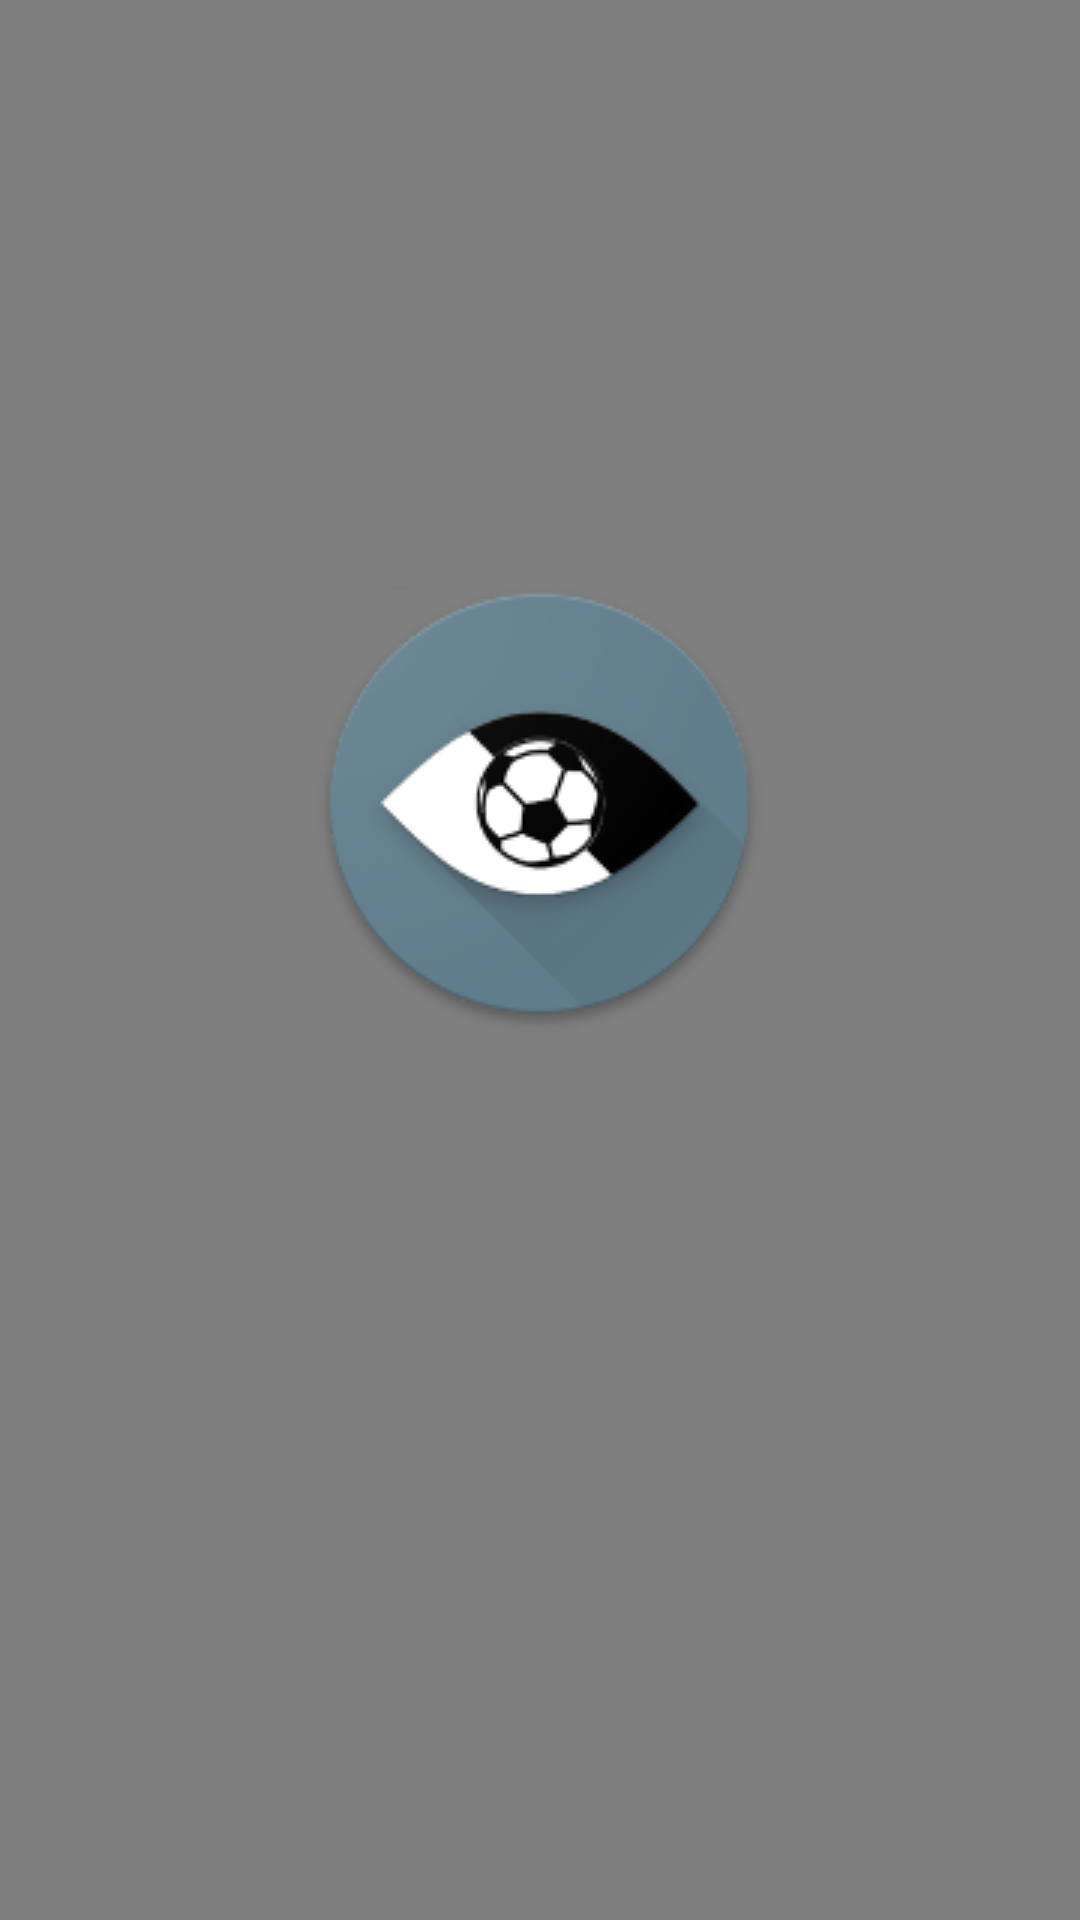

Layout XML and referenced resources for this Android screen:
<!-- AndroidManifest.xml: application theme Theme.AppCompat.Light.NoActionBar -->
<!-- res/layout/activity_initial.xml -->
<?xml version="1.0" encoding="utf-8"?>
<RelativeLayout xmlns:android="http://schemas.android.com/apk/res/android"
    xmlns:app="http://schemas.android.com/apk/res-auto"
    xmlns:tools="http://schemas.android.com/tools"
    android:layout_width="match_parent"
    android:layout_height="match_parent"
    android:id="@+id/rootLayout"
    tools:context="com.mayassin.android.adivino.InitialActivity">

        <VideoView
            android:id="@+id/background_video"
            android:layout_width="1500px"
            android:layout_height="wrap_content"
            android:layout_alignParentLeft="true"
            android:layout_alignParentRight="true"
            android:layout_alignParentBottom="true"
            android:layout_alignParentTop="true"/>


        <RelativeLayout
            android:layout_width="match_parent"

            android:layout_height="match_parent"
            android:layout_alignParentTop="true"
            android:layout_alignParentStart="true">


                <LinearLayout
                    android:layout_width="match_parent"
                    android:layout_centerVertical="true"
                    android:orientation="vertical"
                    android:layout_margin="48dp"
                    android:layout_height="250dp">

                    <ImageView
                        android:layout_width="wrap_content"
                        android:layout_gravity="center"
                        android:src="@drawable/logo_image"
                        android:paddingBottom="20dp"
                        android:layout_height="wrap_content" />



                    <LinearLayout
                        android:layout_width="match_parent"
                        android:weightSum="1"
                        android:orientation="horizontal"
                        android:layout_marginTop="16dp"
                        android:layout_marginBottom="16dp"
                        android:layout_height="wrap_content">


                        <EditText
                            android:layout_width="0dp"
                            android:layout_weight="0.8"
                            android:paddingLeft="16dp"
                            android:textStyle="bold"
                            android:layout_height="match_parent"
                            android:textColorHint="@color/md_white_1000"
                            android:textColor="@color/md_white_1000"
                            android:id="@+id/search_edit_text"
                            android:background="@color/colorPrimaryTransparent"
                            android:backgroundTint="@color/colorPrimaryTransparent"
                            android:hint="Search..."/>

                        <ImageView
                            android:layout_width="0dp"
                            android:id="@+id/camera_icon_image"
                            android:layout_gravity="end"
                            android:layout_weight="0.2"
                            android:src="@drawable/ic_camera_alt_white_48dp"
                            android:layout_height="wrap_content" />

                    </LinearLayout>

                </LinearLayout>

        </RelativeLayout>

</RelativeLayout>
<!-- resources referenced by this layout -->
<resources>
  <color name="colorPrimaryTransparent">#504336</color>
  <color name="md_white_1000">#ffffff</color>
  <!-- drawable logo_image: png bitmap (drawable, 15943 bytes) -->
</resources>
